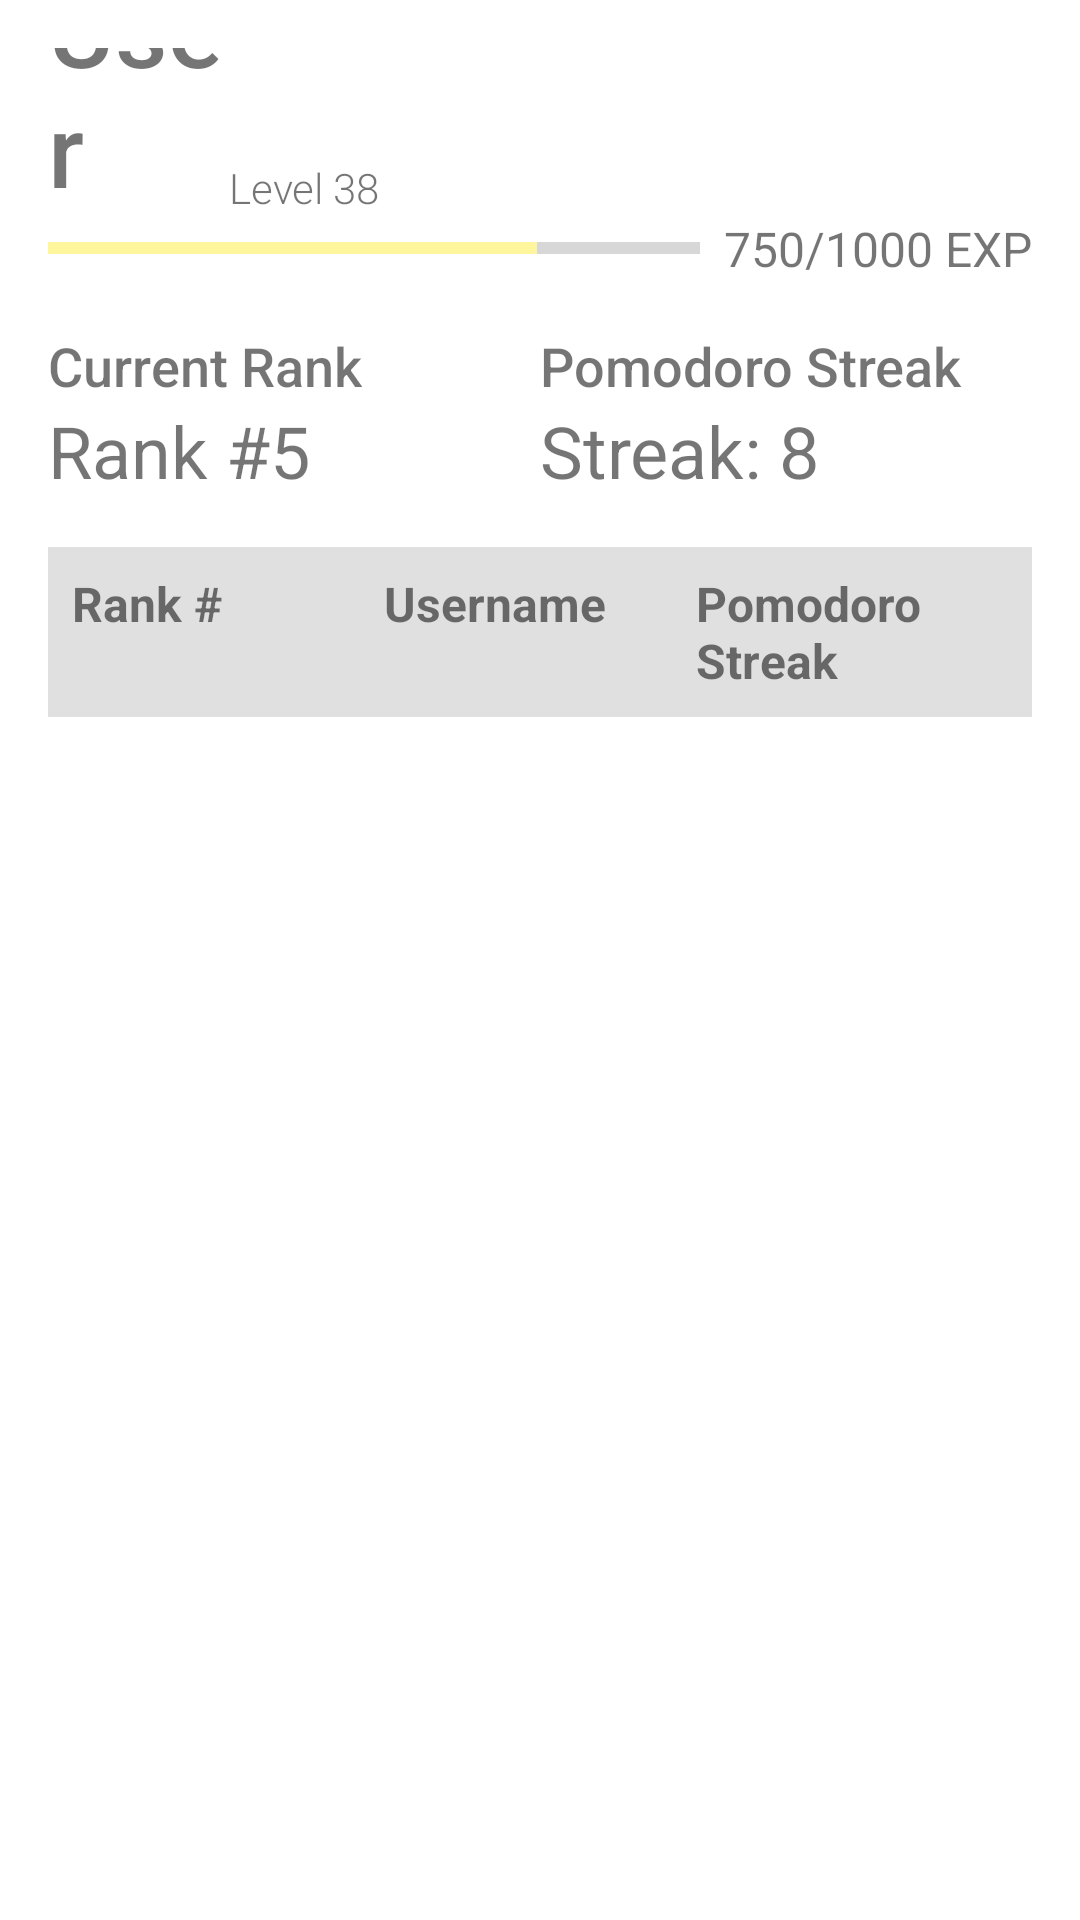

Write the Android layout XML for this screen, with the resource values it uses.
<!-- AndroidManifest.xml: application theme Theme.MachineProject -->
<!-- res/layout/fragment_leaderboard.xml -->
<?xml version="1.0" encoding="utf-8"?>
<LinearLayout xmlns:android="http://schemas.android.com/apk/res/android"
    xmlns:app="http://schemas.android.com/apk/res-auto"
    xmlns:tools="http://schemas.android.com/tools"
    android:layout_width="match_parent"
    android:layout_height="match_parent"
    android:orientation="vertical"
    android:padding="16dp"
    tools:context=".ui.leaderboard.LeaderboardFragment">

    
    <LinearLayout
        android:layout_width="match_parent"
        android:layout_height="56dp"
        android:orientation="horizontal">

        <TextView
            android:id="@+id/usernameTv"
            android:layout_width="5dp"
            android:layout_height="match_parent"
            android:layout_weight="1"
            android:fontFamily="sans-serif-medium"
            android:gravity="bottom"
            android:text="User"
            android:textSize="34sp" />

        <TextView
            android:id="@+id/levelTv"
            android:layout_width="212dp"
            android:layout_height="match_parent"
            android:layout_weight="1"
            android:fontFamily="sans-serif-light"
            android:gravity="bottom"
            android:text="Level 38" />

    </LinearLayout>

    <LinearLayout
        android:layout_width="match_parent"
        android:layout_height="wrap_content"
        android:orientation="horizontal"
        android:gravity="center_vertical">

        
        <ProgressBar
            android:id="@+id/expBar"
            android:layout_width="0dp"
            android:layout_height="wrap_content"
            android:layout_weight="1"
            android:max="100"
            android:progress="75"
            style="@style/Widget.AppCompat.ProgressBar.Horizontal"/>

        
        <TextView
            android:id="@+id/expCountTv"
            android:layout_width="wrap_content"
            android:layout_height="wrap_content"
            android:text="750/1000 EXP"
            android:textSize="16sp"
            android:layout_marginLeft="8dp"
            android:fontFamily="sans-serif" />
    </LinearLayout>

    
    <LinearLayout
        android:layout_width="match_parent"
        android:layout_height="wrap_content"
        android:layout_marginTop="16dp"
        android:orientation="horizontal"
        android:weightSum="2">

        
        <LinearLayout
            android:layout_width="0dp"
            android:layout_height="wrap_content"
            android:layout_weight="1"
            android:orientation="vertical">

            <TextView
                android:id="@+id/currentRankTitleTv"
                android:layout_width="wrap_content"
                android:layout_height="wrap_content"
                android:text="Current Rank"
                android:textSize="18sp"
                android:fontFamily="sans-serif-medium" />

            <TextView
                android:id="@+id/currentRankTv"
                android:layout_width="wrap_content"
                android:layout_height="wrap_content"
                android:text="Rank #5"
                android:textSize="24sp"
                android:fontFamily="sans-serif-bold" />
        </LinearLayout>

        
        <LinearLayout
            android:layout_width="0dp"
            android:layout_height="wrap_content"
            android:layout_weight="1"
            android:orientation="vertical">

            <TextView
                android:id="@+id/streakTitleTv"
                android:layout_width="wrap_content"
                android:layout_height="wrap_content"
                android:text="Pomodoro Streak"
                android:textSize="18sp"
                android:fontFamily="sans-serif-medium" />

            <TextView
                android:id="@+id/pomodoroStreakTv"
                android:layout_width="wrap_content"
                android:layout_height="wrap_content"
                android:text="Streak: 8"
                android:textSize="24sp"
                android:fontFamily="sans-serif-bold" />
        </LinearLayout>
    </LinearLayout>

    
    <LinearLayout
        android:layout_width="match_parent"
        android:layout_height="wrap_content"
        android:orientation="horizontal"
        android:layout_marginTop="16dp"
        android:padding="8dp"
        android:background="#E0E0E0">

        <TextView
            android:id="@+id/rankHeaderTv"
            android:layout_width="0dp"
            android:layout_height="wrap_content"
            android:layout_weight="1"
            android:text="Rank #"
            android:textSize="16sp"
            android:textStyle="bold"
            android:fontFamily="sans-serif" />

        <TextView
            android:id="@+id/usernameHeaderTv"
            android:layout_width="0dp"
            android:layout_height="wrap_content"
            android:layout_weight="1"
            android:text="Username"
            android:textSize="16sp"
            android:textStyle="bold"
            android:fontFamily="sans-serif" />

        <TextView
            android:id="@+id/streakHeaderTv"
            android:layout_width="0dp"
            android:layout_height="wrap_content"
            android:layout_weight="1"
            android:text="Pomodoro Streak"
            android:textSize="16sp"
            android:textStyle="bold"
            android:fontFamily="sans-serif" />
    </LinearLayout>

    
    <androidx.recyclerview.widget.RecyclerView
        android:id="@+id/leaderboardRv"
        android:layout_width="match_parent"
        android:layout_height="0dp"
        android:layout_weight="1"
        android:layout_marginTop="8dp"
        android:scrollbars="vertical" />
</LinearLayout>
<!-- resources referenced by this layout -->
<resources>
  <style name="Theme.MachineProject" parent="Theme.MaterialComponents.DayNight.DarkActionBar">
          
          <item name="colorPrimary">@color/red_500</item>
          <item name="colorPrimaryVariant">@color/red_700</item>
          <item name="colorOnPrimary">@color/white</item>
          
          <item name="colorSecondary">@color/yellow_200</item>
          <item name="colorSecondaryVariant">@color/yellow_700</item>
          <item name="colorOnSecondary">@color/black</item>
          
          <item name="android:statusBarColor">?attr/colorPrimaryVariant</item>
          
      </style>
  <color name="red_500">#FFF44336</color>
  <color name="red_700">#FFD32F2F</color>
  <color name="white">#FFFFFFFF</color>
  <color name="yellow_200">#FFFFF59D</color>
  <color name="yellow_700">#FFFBC02D</color>
  <color name="black">#FF000000</color>
</resources>
